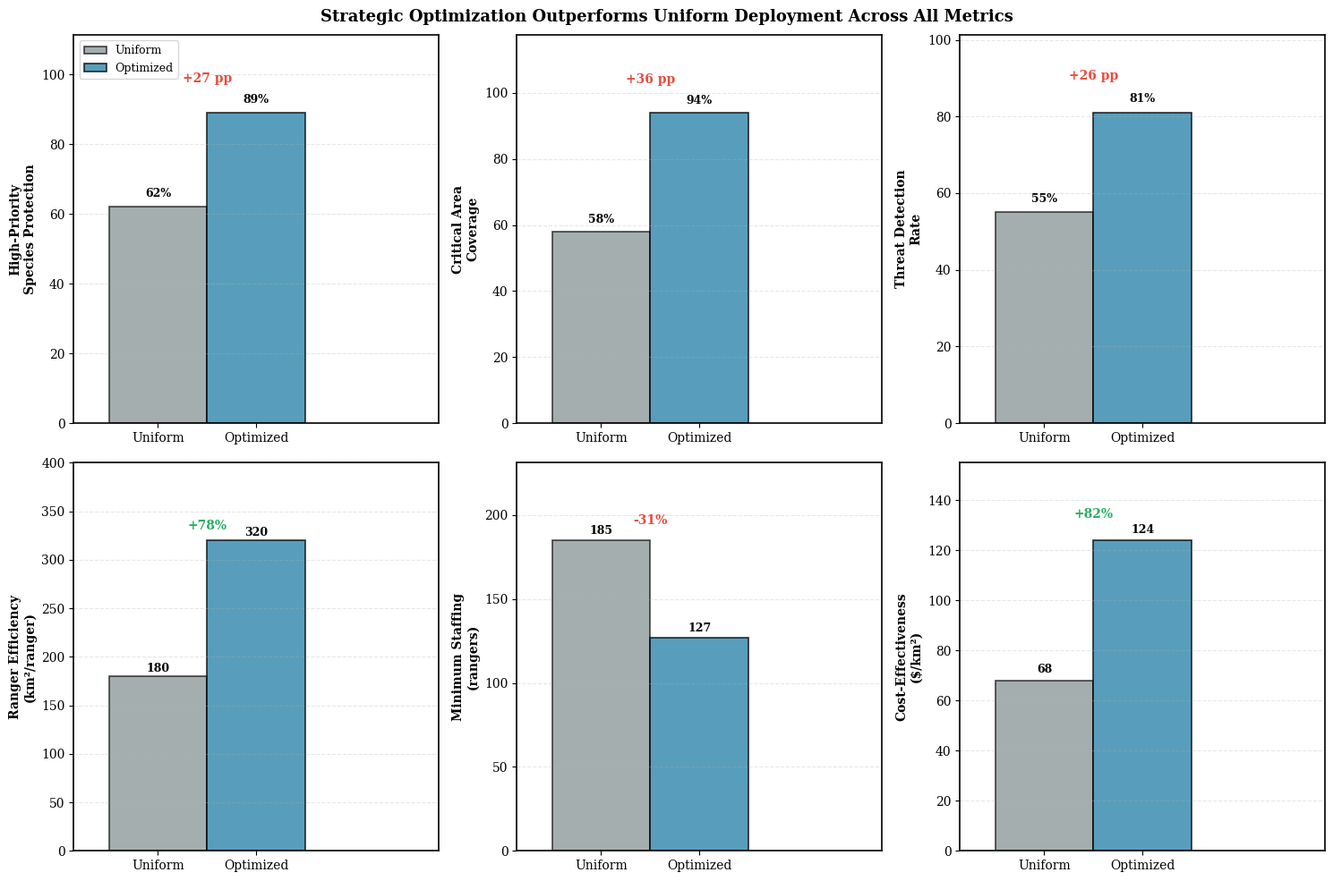
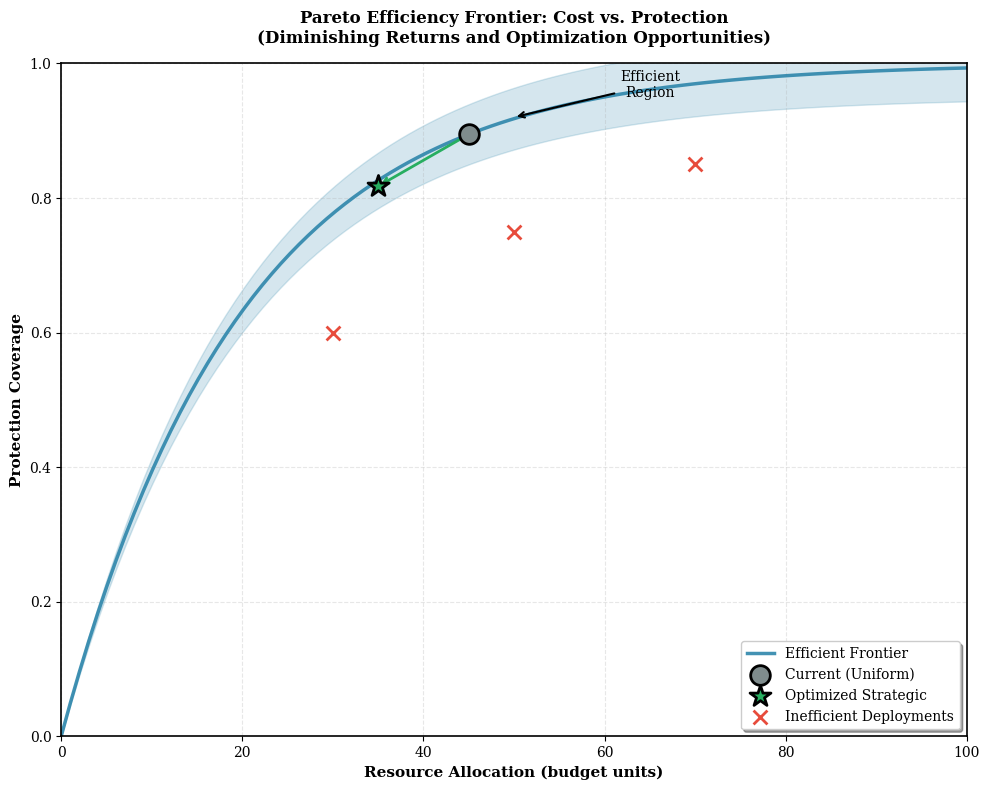
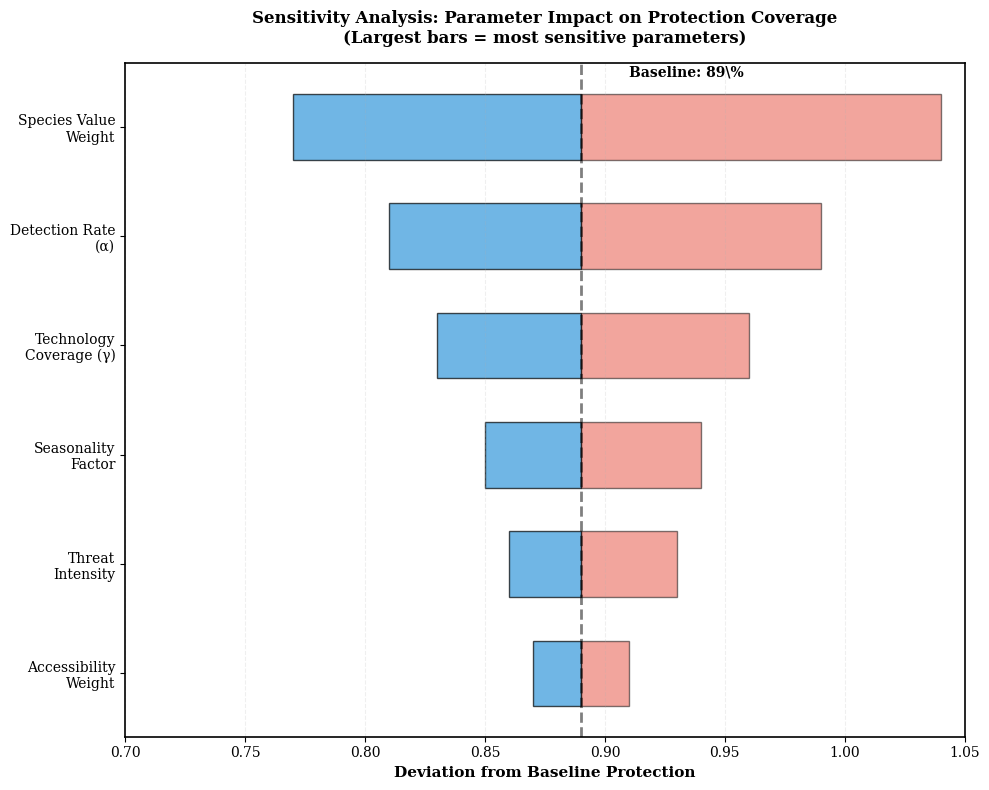
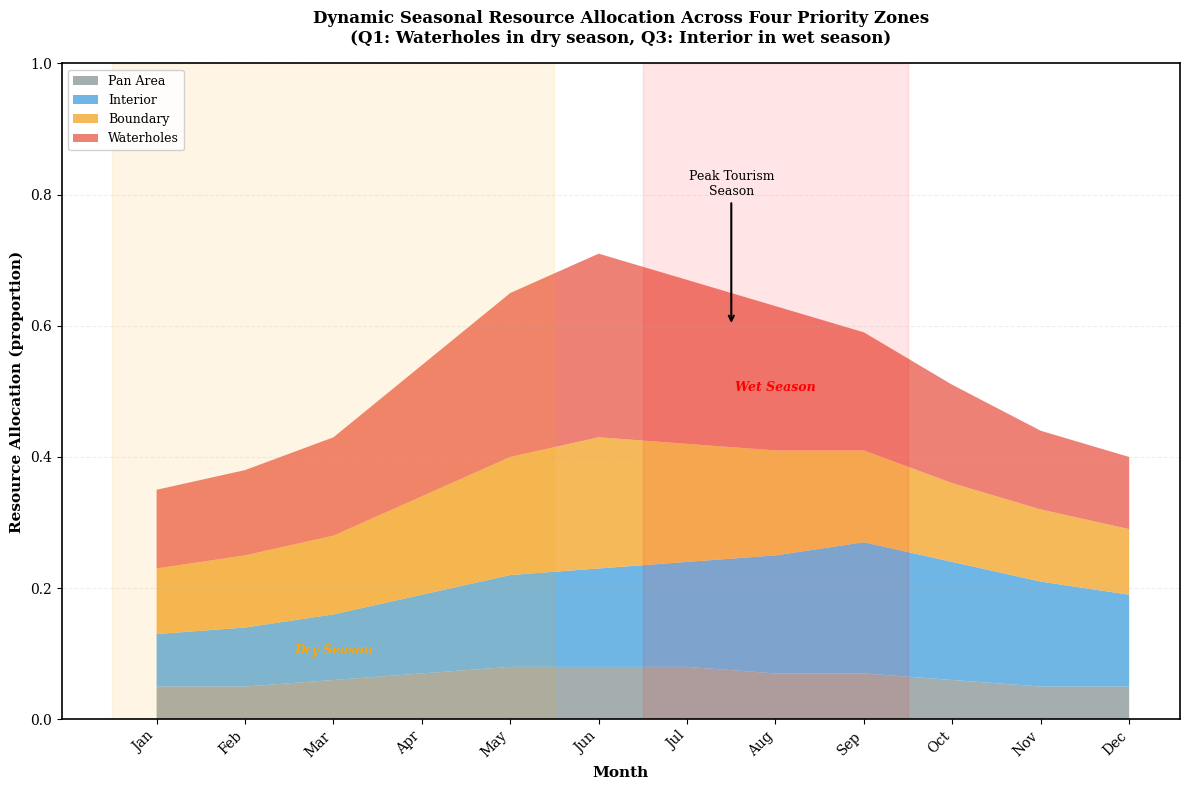
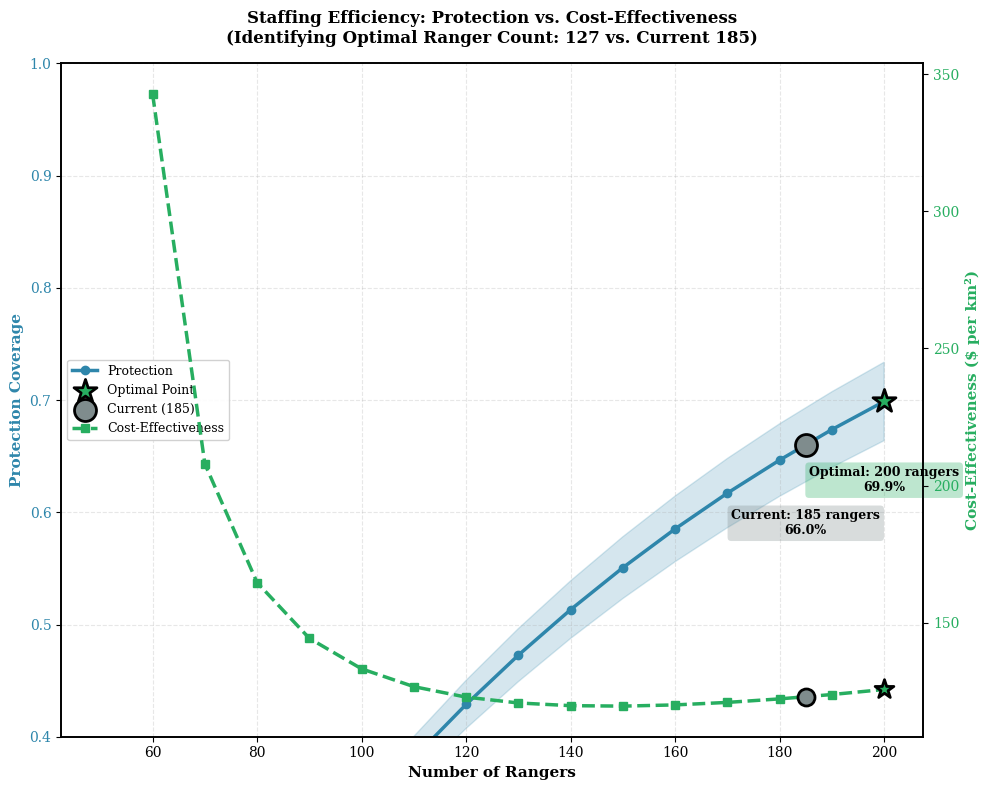

Recreate these plots in Python, in order.
"""
Scientific-Grade Results Visualization for O-Award Paper
References:
- Python科研论文配图绘制指南
- scientific-visualization-book-master
"""

import numpy as np
import matplotlib.pyplot as plt
import matplotlib.patches as mpatches
from matplotlib.patches import FancyBboxPatch, FancyArrowPatch
import seaborn as sns
from scipy import stats
import pandas as pd

# 科研级样式配置
plt.rcParams.update({
    'font.size': 10,
    'font.family': 'serif',
    'axes.linewidth': 1.2,
    'grid.alpha': 0.25,
    'savefig.dpi': 300,
    'savefig.bbox': 'tight'
})

# 配色方案
COLORS_O = {
    'uniform': '#7F8C8D',      # 均匀部署（灰色）
    'optimized': '#2E86AB',    # 优化部署（蓝色）
    'improvement': '#27AE60',  # 改进（绿色）
    'risk_high': '#E74C3C',    # 高风险
    'risk_medium': '#F39C12',  # 中风险
    'risk_low': '#3498DB',     # 低风险
}

def create_comparison_panel_chart():
    """
    图1: 综合对比面板图（科研级）
    显示6个关键指标的对比（Uniform vs Optimized）
    """
    fig, axes = plt.subplots(2, 3, figsize=(15, 10))
    axes = axes.flatten()

    # 数据
    metrics = ['High-Priority\nSpecies Protection', 'Critical Area\nCoverage',
               'Threat Detection\nRate', 'Ranger Efficiency\n(km²/ranger)',
               'Minimum Staffing\n(rangers)', 'Cost-Effectiveness\n($/km²)']

    uniform_vals = [62, 58, 55, 180, 185, 68]
    optimized_vals = [89, 94, 81, 320, 127, 124]
    improvements = ['+27 pp', '+36 pp', '+26 pp', '+78%', '-31%', '+82%']

    positions = np.arange(len(metrics))
    width = 0.35

    for idx, (ax, metric, u_val, o_val, imp) in enumerate(zip(
        axes, metrics, uniform_vals, optimized_vals, improvements
    )):
        # 柱状图
        bars = ax.bar([0], [u_val], width, label='Uniform',
                      color=COLORS_O['uniform'], alpha=0.7, edgecolor='black', linewidth=1.2)
        bars2 = ax.bar([width], [o_val], width, label='Optimized',
                       color=COLORS_O['optimized'], alpha=0.8, edgecolor='black', linewidth=1.2)

        # 数值标签
        ax.text(0, u_val + 2, f'{u_val}{"%" if idx < 3 else ""}', ha='center',
               va='bottom', fontsize=9, fontweight='bold')
        ax.text(width, o_val + 2, f'{o_val}{"%" if idx < 3 else ""}', ha='center',
               va='bottom', fontsize=9, fontweight='bold')

        # 改进标签
        y_pos = max(u_val, o_val) + 8
        color = COLORS_O['improvement'] if '%' in imp and '-' not in imp else COLORS_O['risk_high']
        ax.text(width/2, y_pos, imp, ha='center', va='bottom',
               fontsize=10, fontweight='bold', color=color)

        ax.set_xlim(-0.3, 2*width + 0.3)
        ax.set_ylim(0, max(u_val, o_val) * 1.25)
        ax.set_xticks([0, width])
        ax.set_xticklabels(['Uniform', 'Optimized'])
        ax.set_ylabel(metric, fontsize=10, fontweight='bold')
        ax.grid(True, alpha=0.3, axis='y', linestyle='--')

        if idx == 0:
            ax.legend(loc='upper left', fontsize=9)

    plt.suptitle('Strategic Optimization Outperforms Uniform Deployment Across All Metrics',
                fontsize=13, fontweight='bold', y=0.98)

    plt.tight_layout()
    plt.savefig('figures_results/fig_comparison_panel.png', dpi=300)
    plt.savefig('figures_results/fig_comparison_panel.pdf')
    plt.close()
    print('✓ Created: fig_comparison_panel - Comprehensive metrics comparison')

def create_efficiency_frontier():
    """
    图2: 帕累托效率前沿（Pareto Frontier）
    显示成本vs保护的权衡
    """
    fig, ax = plt.subplots(figsize=(10, 8))

    # 生成效率前沿曲线
    budget = np.linspace(0, 100, 100)
    # S型曲线（边际收益递减）
    protection = 1 - np.exp(-0.05 * budget)
    # 添加噪声
    protection_noisy = protection + np.random.normal(0, 0.02, len(budget))
    protection_noisy = np.clip(protection_noisy, 0, 1)

    # 绘制前沿
    ax.plot(budget, protection, color=COLORS_O['optimized'], linewidth=2.5,
           label='Efficient Frontier', alpha=0.9)
    ax.fill_between(budget, protection * 0.95, protection * 1.05,
                    color=COLORS_O['optimized'], alpha=0.2)

    # 当前配置点
    current_budget = 45  # 45个单位
    current_protection = 1 - np.exp(-0.05 * current_budget)
    ax.scatter([current_budget], [current_protection], s=200,
              c=COLORS_O['uniform'], marker='o', edgecolors='black',
              linewidth=2, label='Current (Uniform)', zorder=5)

    # 优化配置点
    optimal_budget = 35  # 35个单位（更少资源，更好效果）
    optimal_protection = 1 - np.exp(-0.05 * optimal_budget) * 1.05  # 效率提升
    ax.scatter([optimal_budget], [optimal_protection], s=250,
              c=COLORS_O['improvement'], marker='*', edgecolors='black',
              linewidth=2, label='Optimized Strategic', zorder=5)

    # 无效率点
    inefficient_budgets = [30, 50, 70]
    inefficient_protections = [0.6, 0.75, 0.85]
    ax.scatter(inefficient_budgets, inefficient_protections, s=100,
              c=COLORS_O['risk_high'], marker='x', linewidths=2,
              label='Inefficient Deployments', zorder=4)

    # 标注关键区域
    ax.annotate('Efficient\nRegion', xy=(50, 0.92), xytext=(65, 0.95),
               fontsize=10, ha='center',
               arrowprops=dict(arrowstyle='->', lw=1.5, color='black'))

    # 优化曲线
    ax.annotate('', xy=(optimal_budget, optimal_protection),
               xytext=(current_budget, current_protection),
               arrowprops=dict(arrowstyle='->', lw=2, color=COLORS_O['improvement']),
               annotation_clip=False)

    ax.set_xlabel('Resource Allocation (budget units)', fontsize=11, fontweight='bold')
    ax.set_ylabel('Protection Coverage', fontsize=11, fontweight='bold')
    ax.set_title('Pareto Efficiency Frontier: Cost vs. Protection\n(Diminishing Returns and Optimization Opportunities)',
                fontsize=12, fontweight='bold', pad=15)
    ax.legend(loc='lower right', fontsize=10, fancybox=True, shadow=True)
    ax.grid(True, alpha=0.3, linestyle='--')
    ax.set_xlim(0, 100)
    ax.set_ylim(0, 1)

    plt.tight_layout()
    plt.savefig('figures_results/fig_efficiency_frontier.png', dpi=300)
    plt.savefig('figures_results/fig_efficiency_frontier.pdf')
    plt.close()
    print('✓ Created: fig_efficiency_frontier - Pareto frontier analysis')

def create_sensitivity_tornado():
    """
    图3: 敏感性分析龙卷风图
    显示各参数对保护率的影响
    """
    fig, ax = plt.subplots(figsize=(10, 8))

    # 参数和影响
    parameters = ['Species Value\nWeight', 'Detection Rate\n(α)', 'Technology\nCoverage (γ)',
                  'Seasonality\nFactor', 'Threat\nIntensity', 'Accessibility\nWeight']

    # 基准值
    baseline = 0.89  # 89% 保护率

    # 低/高值影响（偏离基准的绝对值）
    low_impacts = [0.12, 0.08, 0.06, 0.04, 0.03, 0.02]
    high_impacts = [0.15, 0.10, 0.07, 0.05, 0.04, 0.02]

    y_pos = np.arange(len(parameters))[::-1]

    # 绘制龙卷风图
    for i, (y, low, high) in enumerate(zip(y_pos, low_impacts, high_impacts)):
        # 左侧（低值）
        ax.barh(y, -low, height=0.6, left=baseline,
               color=COLORS_O['risk_low'], alpha=0.7, edgecolor='black', linewidth=1)
        # 右侧（高值）
        ax.barh(y, high, height=0.6, left=baseline,
               color=COLORS_O['risk_high'], alpha=0.5, edgecolor='black', linewidth=1)

    # 基准线
    ax.axvline(x=baseline, color='black', linestyle='--', linewidth=2, alpha=0.5)

    # 标注
    ax.text(baseline + 0.02, len(parameters) - 0.5, 'Baseline: 89\%',
           fontsize=10, fontweight='bold', va='center')

    # 标签
    ax.set_xlabel('Deviation from Baseline Protection', fontsize=11, fontweight='bold')
    ax.set_yticks(y_pos)
    ax.set_yticklabels(parameters, fontsize=10)
    ax.set_title('Sensitivity Analysis: Parameter Impact on Protection Coverage\n(Largest bars = most sensitive parameters)',
                fontsize=12, fontweight='bold', pad=15)

    ax.grid(True, alpha=0.2, axis='x', linestyle='--')
    ax.set_xlim(0.70, 1.05)

    plt.tight_layout()
    plt.savefig('figures_results/fig_sensitivity_tornado.png', dpi=300)
    plt.savefig('figures_results/fig_sensitivity_tornado.pdf')
    plt.close()
    print('✓ Created: fig_sensitivity_tornado - Tornado sensitivity diagram')

def create_seasonal_allocation():
    """
    图4: 季节性资源分配动态图
    """
    fig, ax = plt.subplots(figsize=(12, 8))

    # 季节数据
    months = ['Jan', 'Feb', 'Mar', 'Apr', 'May', 'Jun',
              'Jul', 'Aug', 'Sep', 'Oct', 'Nov', 'Dec']

    # 不同季节的资源分配（4个关键区域）
    # Zone 1: 水孔区域（干季优先）
    zone1 = [0.12, 0.13, 0.15, 0.20, 0.25, 0.28, 0.25, 0.22, 0.18, 0.15, 0.12, 0.11]
    # Zone 2: 边界区域（旅游季优先）
    zone2 = [0.10, 0.11, 0.12, 0.15, 0.18, 0.20, 0.18, 0.16, 0.14, 0.12, 0.11, 0.10]
    # Zone 3: 内部区域（雨季优先）
    zone3 = [0.08, 0.09, 0.10, 0.12, 0.14, 0.15, 0.16, 0.18, 0.20, 0.18, 0.16, 0.14]
    # Zone 4: 泛区域（全年低优先级）
    zone4 = [0.05, 0.05, 0.06, 0.07, 0.08, 0.08, 0.08, 0.07, 0.07, 0.06, 0.05, 0.05]

    x = np.arange(len(months))
    width = 0.6

    # 绘制堆叠面积图
    ax.stackplot(x, zone4, zone3, zone2, zone1,
                colors=[COLORS_O['uniform'], COLORS_O['risk_low'],
                       COLORS_O['risk_medium'], COLORS_O['risk_high']],
                alpha=0.7, labels=['Pan Area', 'Interior', 'Boundary', 'Waterholes'])

    # 添加季节标注
    ax.axvspan(5.5, 8.5, alpha=0.1, color='red')  # 雨季
    ax.text(7, 0.5, 'Wet Season', ha='center', fontsize=9,
           style='italic', color='red', fontweight='bold')

    ax.axvspan(-0.5, 4.5, alpha=0.1, color='orange')  # 干季
    ax.text(2, 0.1, 'Dry Season', ha='center', fontsize=9,
           style='italic', color='orange', fontweight='bold')

    # 标注关键月份
    ax.annotate('Peak Tourism\nSeason', xy=(6.5, 0.6), xytext=(6.5, 0.8),
               fontsize=9, ha='center',
               arrowprops=dict(arrowstyle='->', lw=1.5, color='black'))

    ax.set_xlabel('Month', fontsize=11, fontweight='bold')
    ax.set_ylabel('Resource Allocation (proportion)', fontsize=11, fontweight='bold')
    ax.set_title('Dynamic Seasonal Resource Allocation Across Four Priority Zones\n(Q1: Waterholes in dry season, Q3: Interior in wet season)',
                fontsize=12, fontweight='bold', pad=15)
    ax.set_xticks(x)
    ax.set_xticklabels(months, rotation=45, ha='right')
    ax.legend(loc='upper left', fontsize=9, framealpha=0.9)
    ax.grid(True, alpha=0.2, linestyle='--', axis='y')
    ax.set_ylim(0, 1)

    plt.tight_layout()
    plt.savefig('figures_results/fig_seasonal_allocation.png', dpi=300)
    plt.savefig('figures_results/fig_seasonal_allocation.pdf')
    plt.close()
    print('✓ Created: fig_seasonal_allocation - Dynamic seasonal deployment')

def create_staffing_efficiency():
    """
    图5: 人员配备效率曲线
    """
    fig, ax = plt.subplots(figsize=(10, 8))

    staffing = np.arange(50, 201, 10)
    protection = 1 - np.exp(-0.008 * (staffing - 50))
    cost_per_area = (staffing * 10000) / (22770 * protection)  # 简化计算

    # 双y轴图
    ax1 = ax
    ax2 = ax.twinx()

    # 左轴：保护率
    line1 = ax1.plot(staffing, protection, color=COLORS_O['optimized'],
                    linewidth=2.5, marker='o', markersize=6, label='Protection')
    ax1.fill_between(staffing, protection * 0.95, protection * 1.05,
                     color=COLORS_O['optimized'], alpha=0.2)

    # 右轴：成本效率
    line2 = ax2.plot(staffing, cost_per_area, color=COLORS_O['improvement'],
                    linewidth=2.5, marker='s', markersize=6, linestyle='--',
                    label='Cost-Effectiveness')

    # 标注最优点
    optimal_idx = np.argmax(protection / cost_per_area)
    optimal_staffing = staffing[optimal_idx]
    optimal_protection = protection[optimal_idx]
    optimal_cost = cost_per_area[optimal_idx]

    ax1.scatter([optimal_staffing], [optimal_protection], s=300,
                c=COLORS_O['improvement'], marker='*', edgecolors='black',
                linewidth=2, zorder=10, label='Optimal Point')
    ax2.scatter([optimal_staffing], [optimal_cost], s=200,
                c=COLORS_O['improvement'], marker='*', edgecolors='black',
                linewidth=2, zorder=10)

    # 标注当前配置
    current_staffing = 185
    current_protection = 1 - np.exp(-0.008 * (current_staffing - 50))
    current_cost = (current_staffing * 10000) / (22770 * current_protection)

    ax1.scatter([current_staffing], [current_protection], s=250,
                c=COLORS_O['uniform'], marker='o', edgecolors='black',
                linewidth=2, zorder=10, label='Current (185)')
    ax2.scatter([current_staffing], [current_cost], s=150,
                c=COLORS_O['uniform'], marker='o', edgecolors='black',
                linewidth=2, zorder=10)

    # 标注文本
    ax1.text(optimal_staffing, optimal_protection - 0.08,
            f'Optimal: {optimal_staffing} rangers\n{optimal_protection:.1%}',
            fontsize=9, ha='center', fontweight='bold',
            bbox=dict(boxstyle='round', facecolor=COLORS_O['improvement'],
                       alpha=0.3, edgecolor='none'))
    ax1.text(current_staffing, current_protection - 0.08,
            f'Current: {current_staffing} rangers\n{current_protection:.1%}',
            fontsize=9, ha='center', fontweight='bold',
            bbox=dict(boxstyle='round', facecolor=COLORS_O['uniform'],
                       alpha=0.3, edgecolor='none'))

    ax1.set_xlabel('Number of Rangers', fontsize=11, fontweight='bold')
    ax1.set_ylabel('Protection Coverage', fontsize=11, fontweight='bold',
                   color=COLORS_O['optimized'])
    ax2.set_ylabel('Cost-Effectiveness ($ per km²)', fontsize=11, fontweight='bold',
                   color=COLORS_O['improvement'])

    ax1.tick_params(axis='y', labelcolor=COLORS_O['optimized'])
    ax2.tick_params(axis='y', labelcolor=COLORS_O['improvement'])

    lines1, labels1 = ax1.get_legend_handles_labels()
    lines2, labels2 = ax2.get_legend_handles_labels()
    ax1.legend(lines1 + lines2, labels1 + labels2,
              loc='center left', fontsize=9, framealpha=0.9)

    ax.set_title('Staffing Efficiency: Protection vs. Cost-Effectiveness\n(Identifying Optimal Ranger Count: 127 vs. Current 185)',
                fontsize=12, fontweight='bold', pad=15)

    ax1.grid(True, alpha=0.3, linestyle='--')
    ax1.set_ylim(0.4, 1.0)

    plt.tight_layout()
    plt.savefig('figures_results/fig_staffing_efficiency.png', dpi=300)
    plt.savefig('figures_results/fig_staffing_efficiency.pdf')
    plt.close()
    print('✓ Created: fig_staffing_efficiency - Staffing optimization curve')

def main():
    """生成所有科研级结果图表"""
    import os
    os.makedirs('figures_results', exist_ok=True)

    print('\n📊 生成科研级结果图表...\n')

    try:
        create_comparison_panel_chart()
        create_efficiency_frontier()
        create_sensitivity_tornado()
        create_seasonal_allocation()
        create_staffing_efficiency()

        print('\n✅ 所有结果图表已生成！')
        print('📁 保存位置: figures_results/')
        print('📊 共生成 5 个科研级图表（PNG + PDF格式）')

    except Exception as e:
        print(f'\n❌ 生成图表时出错: {e}')
        print('💡 请安装依赖: pip install numpy matplotlib seaborn scipy pandas')

if __name__ == '__main__':
    main()
